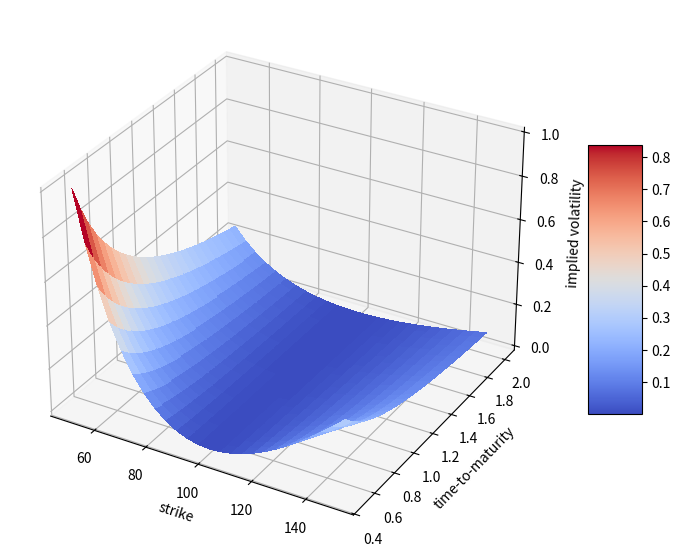

Source code (Python):
import numpy as np

strikeprice = np.linspace(50,150, 25)
time = np.linspace(0.5,2,25)

strikeprice, time=np.meshgrid(strikeprice, time)
strikeprice_time = np.meshgrid(strikeprice,time)


implied_volatility = (strikeprice-100)**2 / (100*strikeprice)/time

import matplotlib.pyplot as plt

from mpl_toolkits.mplot3d import Axes3D
#3d plotting tool

fig = plt.figure(figsize = (10,7))
axis = fig.add_subplot(111, projection = '3d')

surface = axis.plot_surface(strikeprice, time, implied_volatility,
                           rstride = 1, cstride =1,cmap = plt.cm.coolwarm, linewidth=0.5, antialiased=False )

axis.set_xlabel('strike')
axis.set_ylabel('time-to-maturity')
axis.set_zlabel('implied volatility')

fig.colorbar(surface, shrink=0.5, aspect=5)
plt.show()
